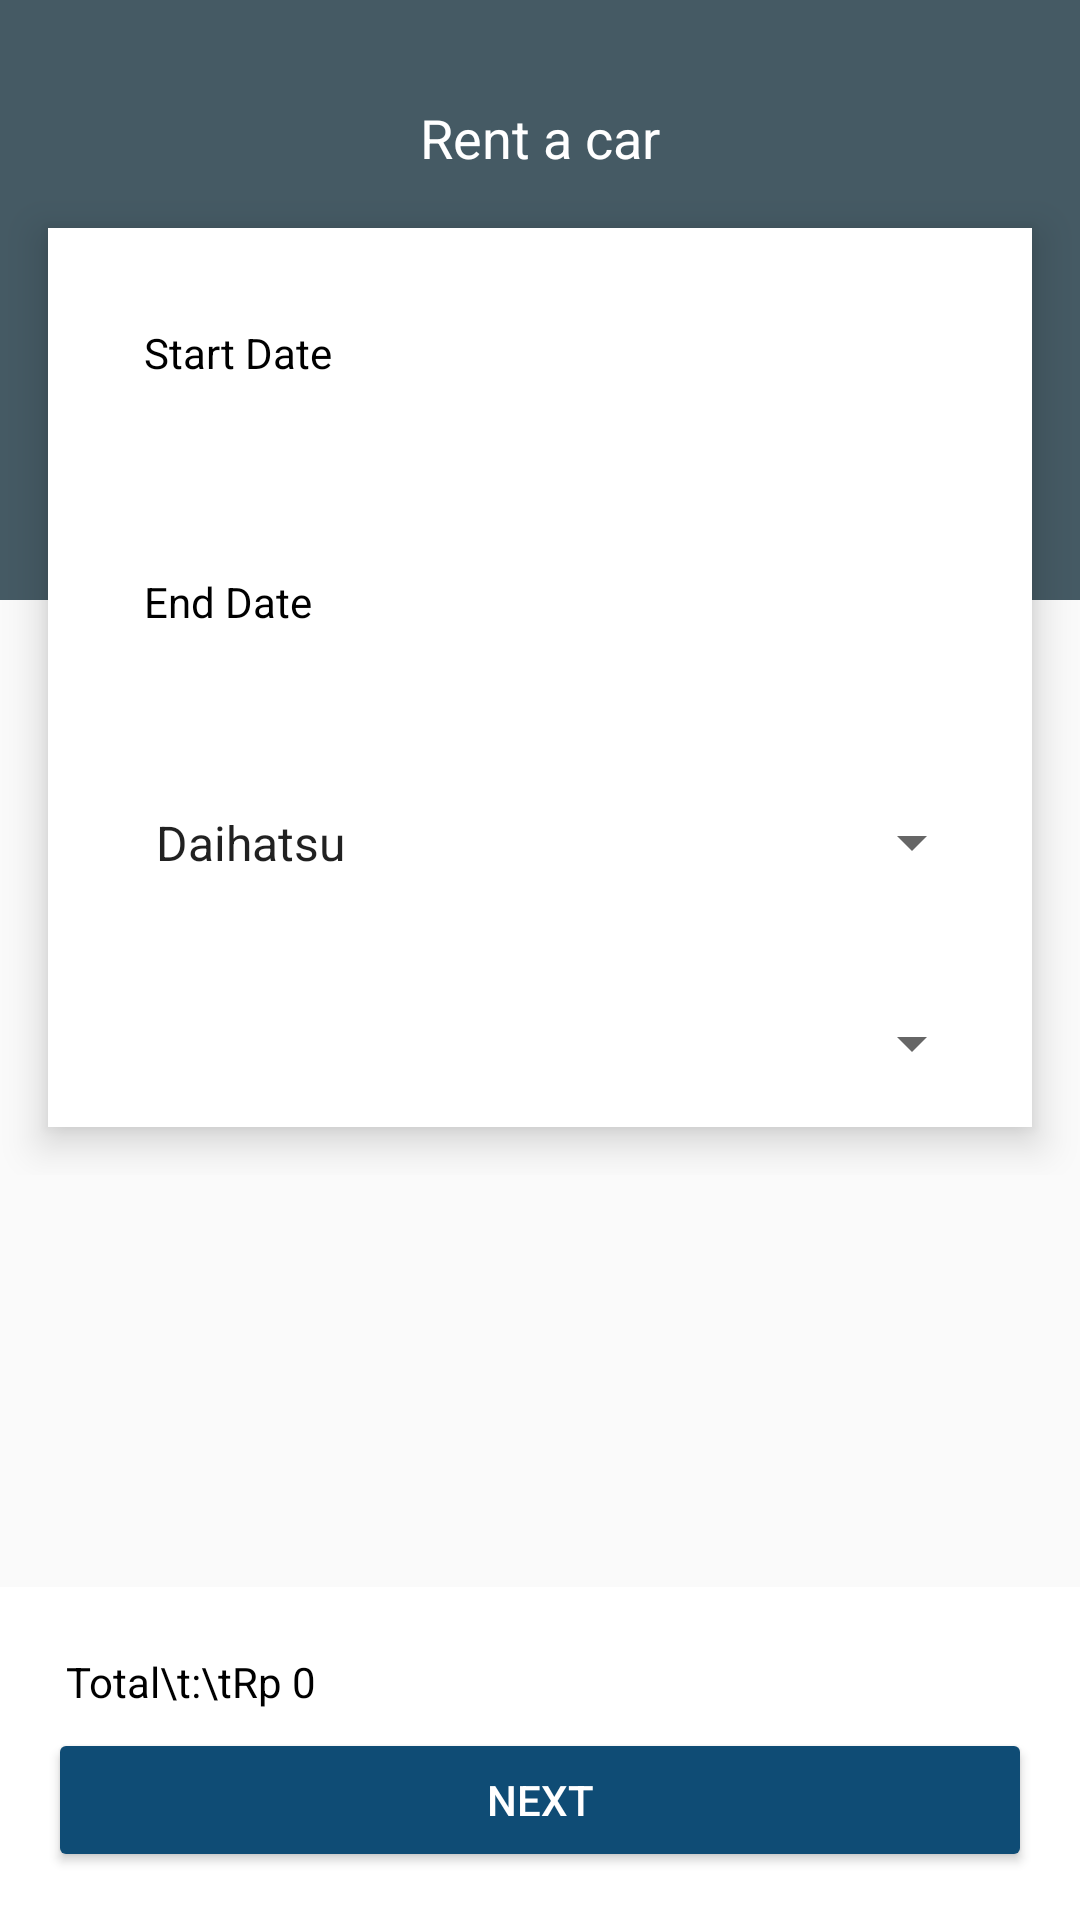

Layout XML and referenced resources for this Android screen:
<!-- AndroidManifest.xml: application theme Theme.AppCompat.Light.DarkActionBar -->
<!-- res/layout/activity_rent_form.xml -->
<?xml version="1.0" encoding="utf-8"?>
<RelativeLayout android:layout_width="match_parent"
    android:layout_height="match_parent"
    xmlns:android="http://schemas.android.com/apk/res/android"
    xmlns:tools="http://schemas.android.com/tools"
    tools:context=".RentFormActivity">
    <RelativeLayout
        android:layout_alignParentTop="true"
        android:background="#455a64"
        android:layout_width="match_parent"
        android:layout_height="200dp">
    </RelativeLayout>

    <ScrollView
        android:layout_height="match_parent"
        android:layout_width="match_parent">

        <RelativeLayout
            android:paddingBottom="60dp"
            android:layout_width="match_parent"
            android:layout_height="wrap_content">

            <TextView
                android:textSize="18sp"
                android:layout_centerHorizontal="true"
                android:layout_marginEnd="16dp"
                android:layout_marginStart="16dp"
                android:layout_marginTop="16dp"
                android:id="@+id/title"
                android:padding="16dp"
                android:gravity="center"
                android:text="Rent a car"
                android:textColor="#FFFFFF"
                android:layout_width="match_parent"
                android:layout_height="60dp" />
            <RelativeLayout
                android:layout_below="@+id/title"
                android:elevation="8dp"
                android:background="#ffffff"
                android:layout_marginEnd="16dp"
                android:layout_marginStart="16dp"
                android:layout_marginBottom="16dp"
                android:layout_centerHorizontal="true"
                android:orientation="vertical"
                android:layout_width="match_parent"
                android:layout_height="wrap_content">
                <LinearLayout
                    android:id="@+id/layout_rent_form_start_date"
                    android:orientation="horizontal"
                    android:layout_width="match_parent"
                    android:layout_height="wrap_content"
                    android:backgroundTint="#cfd8dc"
                    android:layout_margin="16dp"
                    android:background="@drawable/round_corner">
                    <TextView
                        android:id="@+id/tv_rent_form_start_date"
                        android:padding="16dp"
                        android:gravity="center_vertical"
                        android:text="@string/start_date"
                        android:textColor="#000000"
                        android:layout_weight="1"
                        android:layout_width="0dp"
                        android:minHeight="50dp"
                        android:layout_height="wrap_content" />
                    <ImageView
                        android:layout_gravity="center_vertical"
                        android:padding="12dp"
                        android:src="@drawable/ic_event_black_24dp"
                        android:layout_width="wrap_content"
                        android:layout_height="wrap_content"
                        android:contentDescription="@string/start_date" />
                </LinearLayout>

                <LinearLayout
                    android:id="@+id/layout_rent_form_end_date"
                    android:orientation="horizontal"
                    android:layout_width="match_parent"
                    android:layout_height="wrap_content"
                    android:backgroundTint="#cfd8dc"
                    android:layout_margin="16dp"
                    android:background="@drawable/round_corner"
                    android:layout_below="@id/layout_rent_form_start_date">
                    <TextView
                        android:id="@+id/tv_rent_form_end_date"
                        android:backgroundTint="#cfd8dc"
                        android:background="@drawable/round_corner"
                        android:gravity="center_vertical"
                        android:text="@string/end_date"
                        android:textColor="#000000"
                        android:layout_weight="1"
                        android:layout_width="0dp"
                        android:padding="16dp"
                        android:layout_height="wrap_content" />
                    <ImageView
                        android:elevation="8dp"
                        android:padding="12dp"
                        android:src="@drawable/ic_event_black_24dp"
                        android:layout_width="wrap_content"
                        android:layout_height="wrap_content"
                        android:contentDescription="@string/end_date" />
                </LinearLayout>

                <LinearLayout
                    android:orientation="horizontal"
                    android:id="@+id/layout_rent_form_car_brand"
                    android:layout_width="match_parent"
                    android:layout_height="wrap_content"
                    android:backgroundTint="#cfd8dc"
                    android:layout_margin="16dp"
                    android:background="@drawable/round_corner"
                    android:layout_below="@+id/layout_rent_form_end_date">
                    <Spinner
                        android:id="@+id/sp_rent_form_car_brand"
                        android:layout_width="match_parent"
                        android:layout_height="wrap_content"
                        android:entries="@array/car_brand"
                        android:padding="12dp"/>
                </LinearLayout>

                <LinearLayout
                    android:orientation="horizontal"
                    android:layout_width="match_parent"
                    android:layout_height="wrap_content"
                    android:backgroundTint="#cfd8dc"
                    android:layout_margin="16dp"
                    android:background="@drawable/round_corner"
                    android:layout_below="@+id/layout_rent_form_car_brand">
                    <Spinner
                        android:id="@+id/sp_rent_form_car_model"
                        android:layout_width="match_parent"
                        android:layout_height="wrap_content"
                        android:padding="12dp"/>
                </LinearLayout>

            </RelativeLayout>
        </RelativeLayout>
    </ScrollView>
    <LinearLayout
        android:layout_width="match_parent"
        android:layout_height="wrap_content"
        android:orientation="vertical"
        android:padding="16dp"
        android:background="#ffffff"
        android:layout_alignParentBottom="true"
        android:layout_centerHorizontal="true">
        <TextView
            android:id="@+id/tv_rent_form_price"
            android:layout_width="match_parent"
            android:layout_height="wrap_content"
            android:text="Total\t:\tRp 0"
            android:textColor="#000000"
            android:padding="6dp"
            />
        <Button
            android:id="@+id/btn_rent_form_next"
            android:elevation="16dp"
            android:layout_width="match_parent"
            android:layout_height="wrap_content"
            android:backgroundTint="@color/colorPrimary"
            android:text="Next"
            android:textColor="#fff" />
    </LinearLayout>

</RelativeLayout>
<!-- resources referenced by this layout -->
<resources>
  <string-array name="car_brand">
          <item>Daihatsu</item>
          <item>Honda</item>
          <item>Mazda</item>
          <item>Suzuki</item>
          <item>Toyota</item>
      </string-array>
  <color name="colorPrimary">#0f4c75</color>
  <string name="end_date">End Date</string>
  <string name="start_date">Start Date</string>
</resources>
